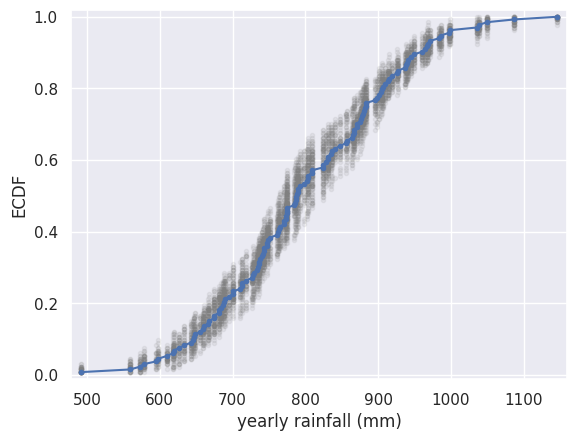

The matplotlib source for this figure:
import numpy as np
import matplotlib.pyplot as plt
import seaborn as sns

def ecdf(data):
    """Compute ECDF for a one-dimensional array of measurements."""
    # Number of data points: n
    n = len(data)

    # x-data for the ECDF: x
    x = np.sort(data)

    # y-data for the ECDF: y
    y = np.arange(1, n+1) / n

    return x, y

rainfall = np.array([  875.5,   648.2,   788.1,   940.3,   491.1,   743.5,   730.1,
         686.5,   878.8,   865.6,   654.9,   831.5,   798.1,   681.8,
         743.8,   689.1,   752.1,   837.2,   710.6,   749.2,   967.1,
         701.2,   619. ,   747.6,   803.4,   645.6,   804.1,   787.4,
         646.8,   997.1,   774. ,   734.5,   835. ,   840.7,   659.6,
         828.3,   909.7,   856.9,   578.3,   904.2,   883.9,   740.1,
         773.9,   741.4,   866.8,   871.1,   712.5,   919.2,   927.9,
         809.4,   633.8,   626.8,   871.3,   774.3,   898.8,   789.6,
         936.3,   765.4,   882.1,   681.1,   661.3,   847.9,   683.9,
         985.7,   771.1,   736.6,   713.2,   774.5,   937.7,   694.5,
         598.2,   983.8,   700.2,   901.3,   733.5,   964.4,   609.3,
        1035.2,   718. ,   688.6,   736.8,   643.3,  1038.5,   969. ,
         802.7,   876.6,   944.7,   786.6,   770.4,   808.6,   761.3,
         774.2,   559.3,   674.2,   883.6,   823.9,   960.4,   877.8,
         940.6,   831.8,   906.2,   866.5,   674.1,   998.1,   789.3,
         915. ,   737.1,   763. ,   666.7,   824.5,   913.8,   905.1,
         667.8,   747.4,   784.7,   925.4,   880.2,  1086.9,   764.4,
        1050.1,   595.2,   855.2,   726.9,   785.2,   948.8,   970.6,
         896. ,   618.4,   572.4,  1146.4,   728.2,   864.2,   793. ])

sns.set()

for _ in range(50):
    # Generate bootstrap sample: bs_sample
    bs_sample = np.random.choice(rainfall, size=len(rainfall))

    # Compute and plot ECDF from bootstrap sample
    x, y = ecdf(bs_sample)
    _ = plt.plot(x, y, marker='.', linestyle='none',
                 color='gray', alpha=0.1)

# Compute and plot ECDF from original data
x, y = ecdf(rainfall)
_ = plt.plot(x, y, marker='.')

# Make margins and label axes
plt.margins(0.02)
_ = plt.xlabel('yearly rainfall (mm)')
_ = plt.ylabel('ECDF')

# Show the plot
plt.show()